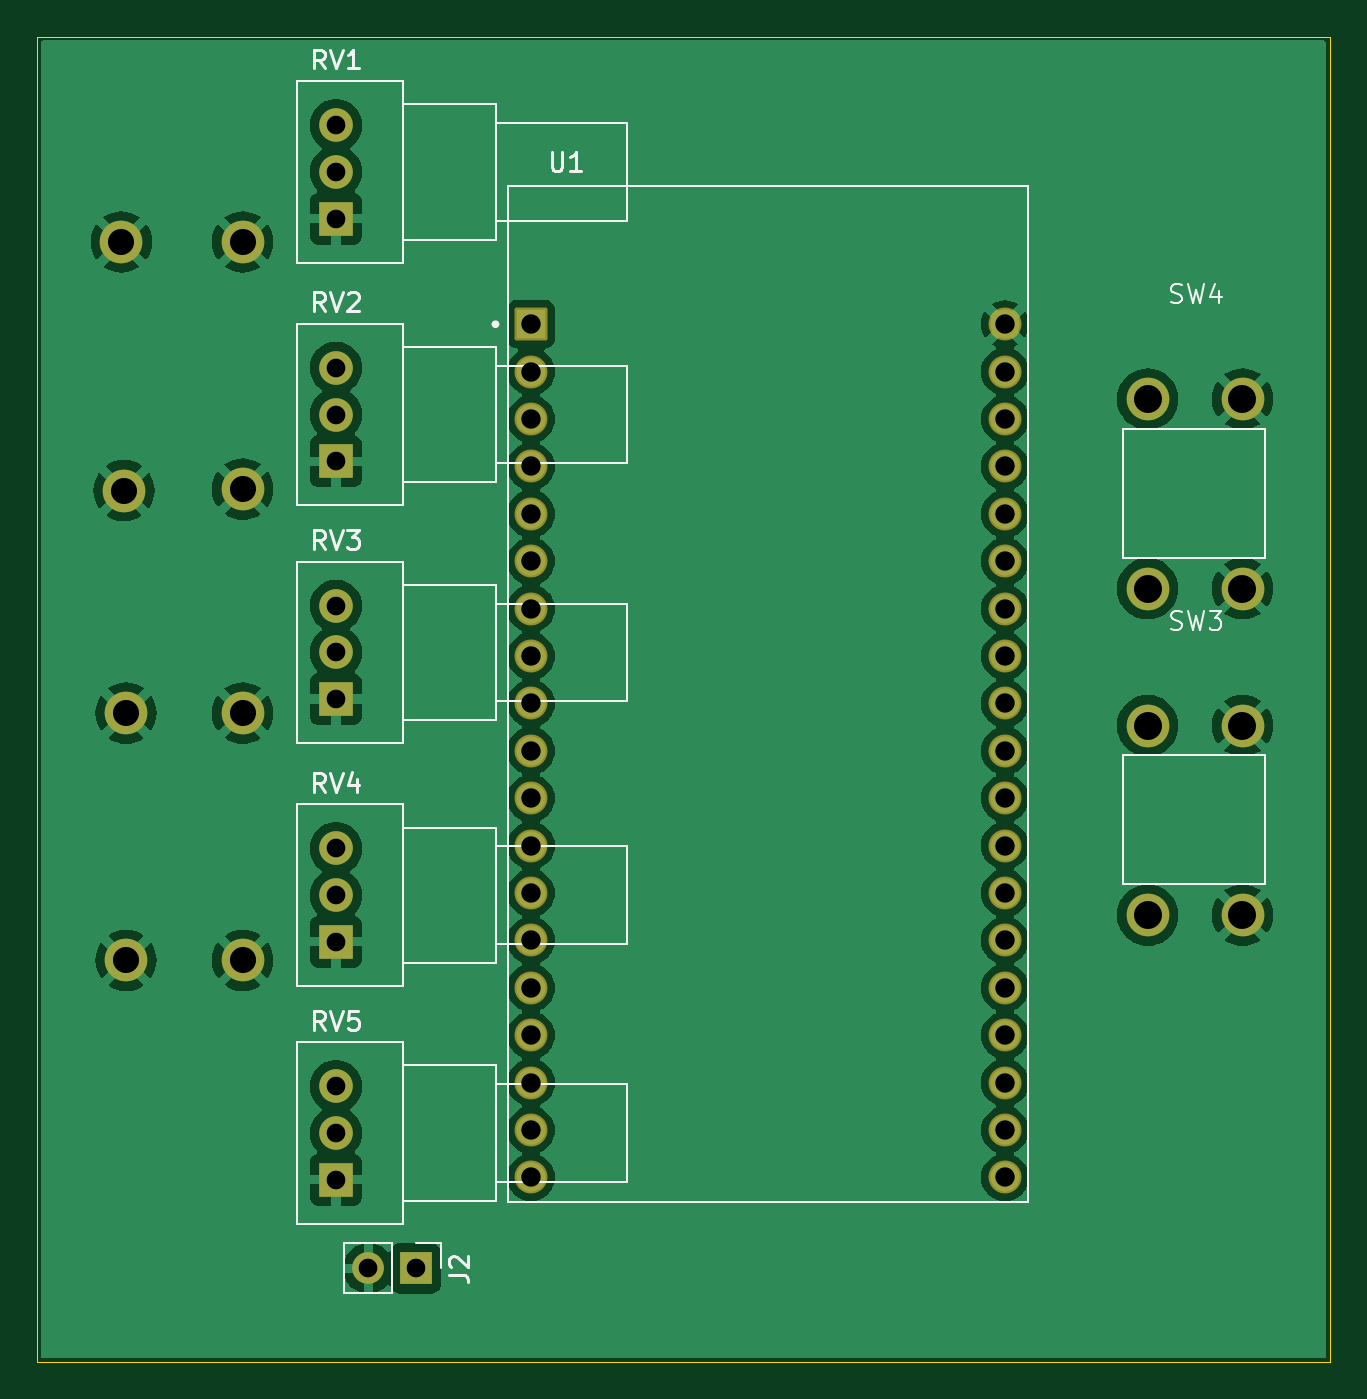
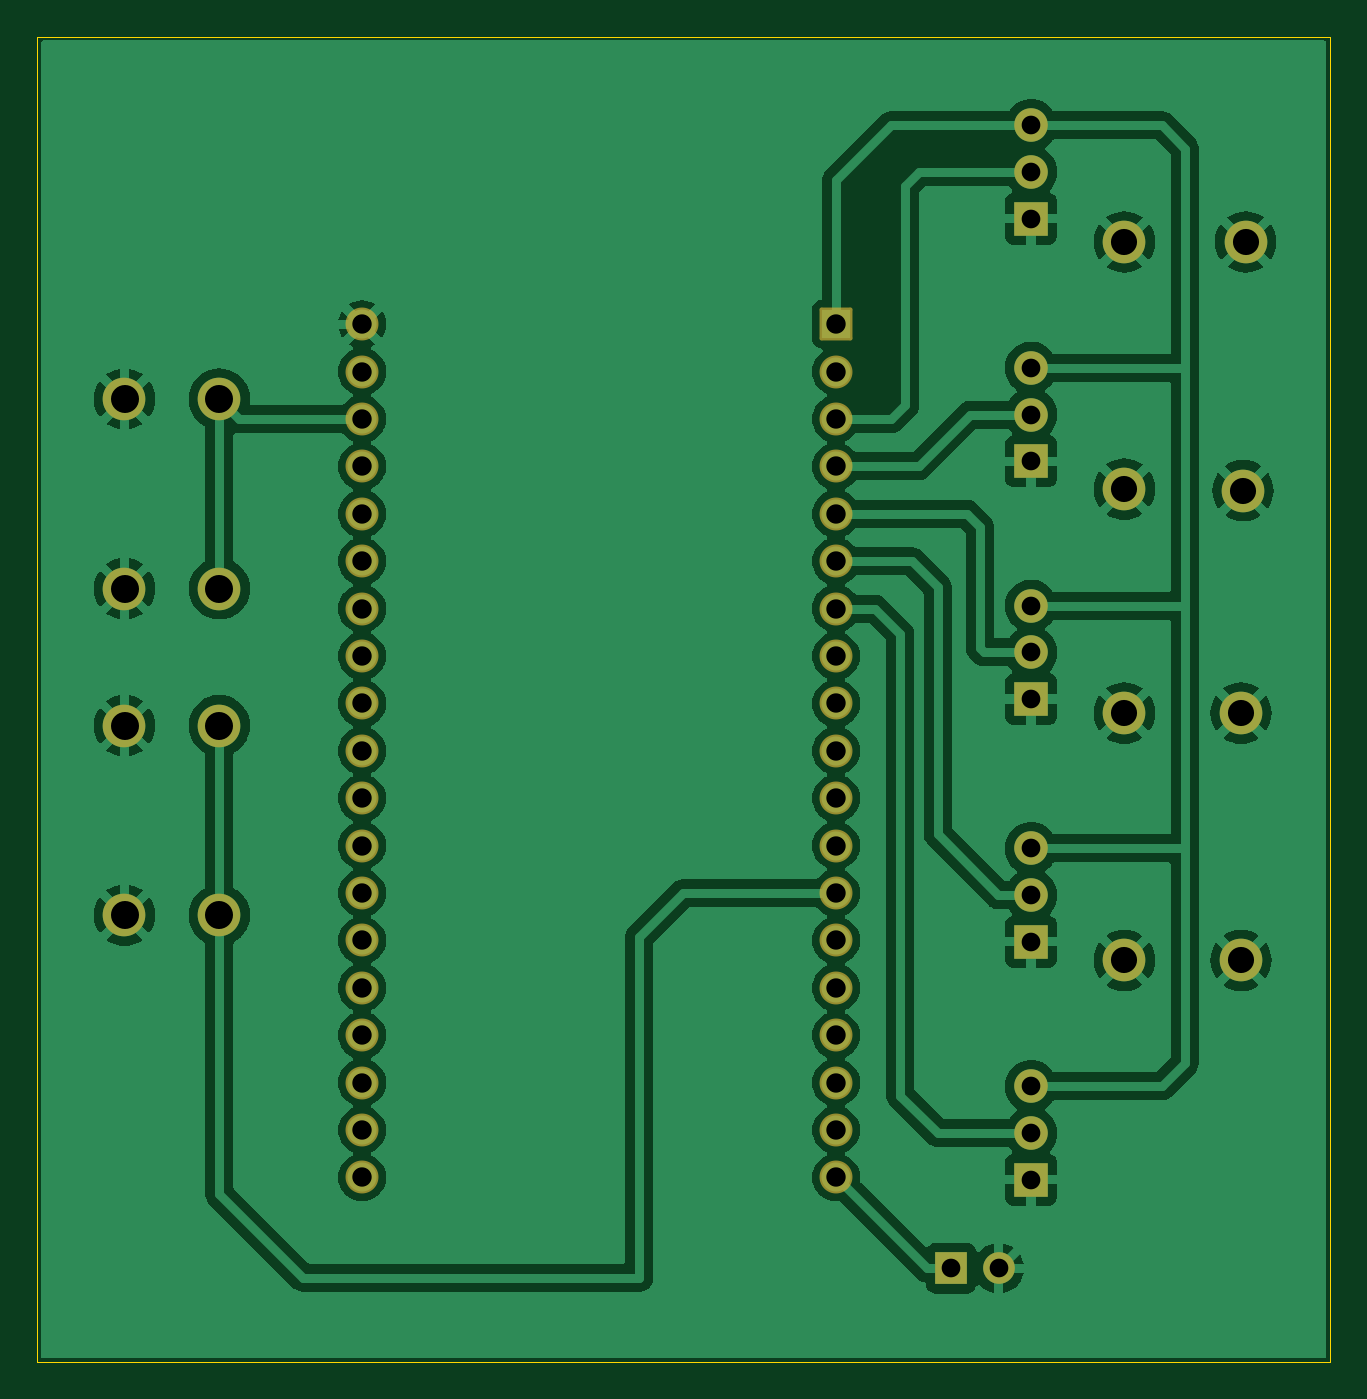
Circuit board: 11 layer files. Board 69.2 x 71.0 mm.
- bottom_copper: VR_glove-B_Cu.gbr (121854 bytes)
- bottom_mask: VR_glove-B_Mask.gbr (3414 bytes)
- paste: VR_glove-B_Paste.gbr (451 bytes)
- bottom_silk: VR_glove-B_Silkscreen.gbr (452 bytes)
- outline: VR_glove-Edge_Cuts.gbr (608 bytes)
- top_copper: VR_glove-F_Cu.gbr (114523 bytes)
- top_mask: VR_glove-F_Mask.gbr (3414 bytes)
- paste: VR_glove-F_Paste.gbr (451 bytes)
- top_silk: VR_glove-F_Silkscreen.gbr (14284 bytes)
- drill: VR_glove-NPTH.drl (265 bytes)
- drill: VR_glove-PTH.drl (1638 bytes)

=== bottom_copper: VR_glove-B_Cu.gbr (121854 bytes, source omitted) ===
=== bottom_mask: VR_glove-B_Mask.gbr ===
%TF.GenerationSoftware,KiCad,Pcbnew,8.0.5*%
%TF.CreationDate,2024-11-17T20:05:27+09:00*%
%TF.ProjectId,VR_glove,56525f67-6c6f-4766-952e-6b696361645f,rev?*%
%TF.SameCoordinates,Original*%
%TF.FileFunction,Soldermask,Bot*%
%TF.FilePolarity,Negative*%
%FSLAX46Y46*%
G04 Gerber Fmt 4.6, Leading zero omitted, Abs format (unit mm)*
G04 Created by KiCad (PCBNEW 8.0.5) date 2024-11-17 20:05:27*
%MOMM*%
%LPD*%
G01*
G04 APERTURE LIST*
G04 Aperture macros list*
%AMRoundRect*
0 Rectangle with rounded corners*
0 $1 Rounding radius*
0 $2 $3 $4 $5 $6 $7 $8 $9 X,Y pos of 4 corners*
0 Add a 4 corners polygon primitive as box body*
4,1,4,$2,$3,$4,$5,$6,$7,$8,$9,$2,$3,0*
0 Add four circle primitives for the rounded corners*
1,1,$1+$1,$2,$3*
1,1,$1+$1,$4,$5*
1,1,$1+$1,$6,$7*
1,1,$1+$1,$8,$9*
0 Add four rect primitives between the rounded corners*
20,1,$1+$1,$2,$3,$4,$5,0*
20,1,$1+$1,$4,$5,$6,$7,0*
20,1,$1+$1,$6,$7,$8,$9,0*
20,1,$1+$1,$8,$9,$2,$3,0*%
G04 Aperture macros list end*
%ADD10RoundRect,0.102000X-0.780000X-0.780000X0.780000X-0.780000X0.780000X0.780000X-0.780000X0.780000X0*%
%ADD11C,1.764000*%
%ADD12C,2.286000*%
%ADD13C,1.800000*%
%ADD14R,1.800000X1.800000*%
%ADD15O,1.700000X1.700000*%
%ADD16R,1.700000X1.700000*%
G04 APERTURE END LIST*
D10*
%TO.C,U1*%
X144200000Y-61660000D03*
D11*
X144200000Y-64200000D03*
X144200000Y-66740000D03*
X144200000Y-69280000D03*
X144200000Y-71820000D03*
X144200000Y-74360000D03*
X144200000Y-76900000D03*
X144200000Y-79440000D03*
X144200000Y-81980000D03*
X144200000Y-84520000D03*
X144200000Y-87060000D03*
X144200000Y-89600000D03*
X144200000Y-92140000D03*
X144200000Y-94680000D03*
X144200000Y-97220000D03*
X144200000Y-99760000D03*
X144200000Y-102300000D03*
X144200000Y-104840000D03*
X144200000Y-107380000D03*
X169600000Y-61660000D03*
X169600000Y-64200000D03*
X169600000Y-66740000D03*
X169600000Y-69280000D03*
X169600000Y-71820000D03*
X169600000Y-74360000D03*
X169600000Y-76900000D03*
X169600000Y-79440000D03*
X169600000Y-81980000D03*
X169600000Y-84520000D03*
X169600000Y-87060000D03*
X169600000Y-89600000D03*
X169600000Y-92140000D03*
X169600000Y-94680000D03*
X169600000Y-97220000D03*
X169600000Y-99760000D03*
X169600000Y-102300000D03*
X169600000Y-104840000D03*
X169600000Y-107380000D03*
%TD*%
D12*
%TO.C,J9*%
X128750000Y-57250000D03*
%TD*%
D13*
%TO.C,RV1*%
X133750000Y-51000000D03*
X133750000Y-53500000D03*
D14*
X133750000Y-56000000D03*
%TD*%
D12*
%TO.C,J7*%
X128750000Y-70500000D03*
%TD*%
%TO.C,J1*%
X122500000Y-82500000D03*
%TD*%
%TO.C,J6*%
X128750000Y-82500000D03*
%TD*%
%TO.C,J5*%
X122250000Y-57250000D03*
%TD*%
%TO.C,SW3*%
X177250000Y-83170000D03*
X177250000Y-93330000D03*
X182330000Y-83170000D03*
X182330000Y-93330000D03*
%TD*%
%TO.C,J3*%
X122392000Y-70572000D03*
%TD*%
%TO.C,J4*%
X128750000Y-95750000D03*
%TD*%
D14*
%TO.C,RV2*%
X133750000Y-69000000D03*
D13*
X133750000Y-66500000D03*
X133750000Y-64000000D03*
%TD*%
D15*
%TO.C,J2*%
X135485000Y-112250000D03*
D16*
X138025000Y-112250000D03*
%TD*%
D12*
%TO.C,J8*%
X122500000Y-95750000D03*
%TD*%
%TO.C,SW4*%
X177250000Y-65670000D03*
X177250000Y-75830000D03*
X182330000Y-65670000D03*
X182330000Y-75830000D03*
%TD*%
D14*
%TO.C,RV5*%
X133750000Y-107500000D03*
D13*
X133750000Y-105000000D03*
X133750000Y-102500000D03*
%TD*%
D14*
%TO.C,RV4*%
X133750000Y-94750000D03*
D13*
X133750000Y-92250000D03*
X133750000Y-89750000D03*
%TD*%
D14*
%TO.C,RV3*%
X133750000Y-81750000D03*
D13*
X133750000Y-79250000D03*
X133750000Y-76750000D03*
%TD*%
M02*

=== paste: VR_glove-B_Paste.gbr ===
%TF.GenerationSoftware,KiCad,Pcbnew,8.0.5*%
%TF.CreationDate,2024-11-17T20:05:27+09:00*%
%TF.ProjectId,VR_glove,56525f67-6c6f-4766-952e-6b696361645f,rev?*%
%TF.SameCoordinates,Original*%
%TF.FileFunction,Paste,Bot*%
%TF.FilePolarity,Positive*%
%FSLAX46Y46*%
G04 Gerber Fmt 4.6, Leading zero omitted, Abs format (unit mm)*
G04 Created by KiCad (PCBNEW 8.0.5) date 2024-11-17 20:05:27*
%MOMM*%
%LPD*%
G01*
G04 APERTURE LIST*
G04 APERTURE END LIST*
M02*

=== bottom_silk: VR_glove-B_Silkscreen.gbr ===
%TF.GenerationSoftware,KiCad,Pcbnew,8.0.5*%
%TF.CreationDate,2024-11-17T20:05:27+09:00*%
%TF.ProjectId,VR_glove,56525f67-6c6f-4766-952e-6b696361645f,rev?*%
%TF.SameCoordinates,Original*%
%TF.FileFunction,Legend,Bot*%
%TF.FilePolarity,Positive*%
%FSLAX46Y46*%
G04 Gerber Fmt 4.6, Leading zero omitted, Abs format (unit mm)*
G04 Created by KiCad (PCBNEW 8.0.5) date 2024-11-17 20:05:27*
%MOMM*%
%LPD*%
G01*
G04 APERTURE LIST*
G04 APERTURE END LIST*
M02*

=== outline: VR_glove-Edge_Cuts.gbr ===
%TF.GenerationSoftware,KiCad,Pcbnew,8.0.5*%
%TF.CreationDate,2024-11-17T20:05:27+09:00*%
%TF.ProjectId,VR_glove,56525f67-6c6f-4766-952e-6b696361645f,rev?*%
%TF.SameCoordinates,Original*%
%TF.FileFunction,Profile,NP*%
%FSLAX46Y46*%
G04 Gerber Fmt 4.6, Leading zero omitted, Abs format (unit mm)*
G04 Created by KiCad (PCBNEW 8.0.5) date 2024-11-17 20:05:27*
%MOMM*%
%LPD*%
G01*
G04 APERTURE LIST*
%TA.AperFunction,Profile*%
%ADD10C,0.050000*%
%TD*%
G04 APERTURE END LIST*
D10*
X117750000Y-46250000D02*
X187000000Y-46250000D01*
X187000000Y-117250000D01*
X117750000Y-117250000D01*
X117750000Y-46250000D01*
M02*

=== top_copper: VR_glove-F_Cu.gbr (114523 bytes, source omitted) ===
=== top_mask: VR_glove-F_Mask.gbr ===
%TF.GenerationSoftware,KiCad,Pcbnew,8.0.5*%
%TF.CreationDate,2024-11-17T20:05:27+09:00*%
%TF.ProjectId,VR_glove,56525f67-6c6f-4766-952e-6b696361645f,rev?*%
%TF.SameCoordinates,Original*%
%TF.FileFunction,Soldermask,Top*%
%TF.FilePolarity,Negative*%
%FSLAX46Y46*%
G04 Gerber Fmt 4.6, Leading zero omitted, Abs format (unit mm)*
G04 Created by KiCad (PCBNEW 8.0.5) date 2024-11-17 20:05:27*
%MOMM*%
%LPD*%
G01*
G04 APERTURE LIST*
G04 Aperture macros list*
%AMRoundRect*
0 Rectangle with rounded corners*
0 $1 Rounding radius*
0 $2 $3 $4 $5 $6 $7 $8 $9 X,Y pos of 4 corners*
0 Add a 4 corners polygon primitive as box body*
4,1,4,$2,$3,$4,$5,$6,$7,$8,$9,$2,$3,0*
0 Add four circle primitives for the rounded corners*
1,1,$1+$1,$2,$3*
1,1,$1+$1,$4,$5*
1,1,$1+$1,$6,$7*
1,1,$1+$1,$8,$9*
0 Add four rect primitives between the rounded corners*
20,1,$1+$1,$2,$3,$4,$5,0*
20,1,$1+$1,$4,$5,$6,$7,0*
20,1,$1+$1,$6,$7,$8,$9,0*
20,1,$1+$1,$8,$9,$2,$3,0*%
G04 Aperture macros list end*
%ADD10RoundRect,0.102000X-0.780000X-0.780000X0.780000X-0.780000X0.780000X0.780000X-0.780000X0.780000X0*%
%ADD11C,1.764000*%
%ADD12C,2.286000*%
%ADD13C,1.800000*%
%ADD14R,1.800000X1.800000*%
%ADD15O,1.700000X1.700000*%
%ADD16R,1.700000X1.700000*%
G04 APERTURE END LIST*
D10*
%TO.C,U1*%
X144200000Y-61660000D03*
D11*
X144200000Y-64200000D03*
X144200000Y-66740000D03*
X144200000Y-69280000D03*
X144200000Y-71820000D03*
X144200000Y-74360000D03*
X144200000Y-76900000D03*
X144200000Y-79440000D03*
X144200000Y-81980000D03*
X144200000Y-84520000D03*
X144200000Y-87060000D03*
X144200000Y-89600000D03*
X144200000Y-92140000D03*
X144200000Y-94680000D03*
X144200000Y-97220000D03*
X144200000Y-99760000D03*
X144200000Y-102300000D03*
X144200000Y-104840000D03*
X144200000Y-107380000D03*
X169600000Y-61660000D03*
X169600000Y-64200000D03*
X169600000Y-66740000D03*
X169600000Y-69280000D03*
X169600000Y-71820000D03*
X169600000Y-74360000D03*
X169600000Y-76900000D03*
X169600000Y-79440000D03*
X169600000Y-81980000D03*
X169600000Y-84520000D03*
X169600000Y-87060000D03*
X169600000Y-89600000D03*
X169600000Y-92140000D03*
X169600000Y-94680000D03*
X169600000Y-97220000D03*
X169600000Y-99760000D03*
X169600000Y-102300000D03*
X169600000Y-104840000D03*
X169600000Y-107380000D03*
%TD*%
D12*
%TO.C,J9*%
X128750000Y-57250000D03*
%TD*%
D13*
%TO.C,RV1*%
X133750000Y-51000000D03*
X133750000Y-53500000D03*
D14*
X133750000Y-56000000D03*
%TD*%
D12*
%TO.C,J7*%
X128750000Y-70500000D03*
%TD*%
%TO.C,J1*%
X122500000Y-82500000D03*
%TD*%
%TO.C,J6*%
X128750000Y-82500000D03*
%TD*%
%TO.C,J5*%
X122250000Y-57250000D03*
%TD*%
%TO.C,SW3*%
X177250000Y-83170000D03*
X177250000Y-93330000D03*
X182330000Y-83170000D03*
X182330000Y-93330000D03*
%TD*%
%TO.C,J3*%
X122392000Y-70572000D03*
%TD*%
%TO.C,J4*%
X128750000Y-95750000D03*
%TD*%
D14*
%TO.C,RV2*%
X133750000Y-69000000D03*
D13*
X133750000Y-66500000D03*
X133750000Y-64000000D03*
%TD*%
D15*
%TO.C,J2*%
X135485000Y-112250000D03*
D16*
X138025000Y-112250000D03*
%TD*%
D12*
%TO.C,J8*%
X122500000Y-95750000D03*
%TD*%
%TO.C,SW4*%
X177250000Y-65670000D03*
X177250000Y-75830000D03*
X182330000Y-65670000D03*
X182330000Y-75830000D03*
%TD*%
D14*
%TO.C,RV5*%
X133750000Y-107500000D03*
D13*
X133750000Y-105000000D03*
X133750000Y-102500000D03*
%TD*%
D14*
%TO.C,RV4*%
X133750000Y-94750000D03*
D13*
X133750000Y-92250000D03*
X133750000Y-89750000D03*
%TD*%
D14*
%TO.C,RV3*%
X133750000Y-81750000D03*
D13*
X133750000Y-79250000D03*
X133750000Y-76750000D03*
%TD*%
M02*

=== paste: VR_glove-F_Paste.gbr ===
%TF.GenerationSoftware,KiCad,Pcbnew,8.0.5*%
%TF.CreationDate,2024-11-17T20:05:27+09:00*%
%TF.ProjectId,VR_glove,56525f67-6c6f-4766-952e-6b696361645f,rev?*%
%TF.SameCoordinates,Original*%
%TF.FileFunction,Paste,Top*%
%TF.FilePolarity,Positive*%
%FSLAX46Y46*%
G04 Gerber Fmt 4.6, Leading zero omitted, Abs format (unit mm)*
G04 Created by KiCad (PCBNEW 8.0.5) date 2024-11-17 20:05:27*
%MOMM*%
%LPD*%
G01*
G04 APERTURE LIST*
G04 APERTURE END LIST*
M02*

=== top_silk: VR_glove-F_Silkscreen.gbr (14284 bytes, source omitted) ===
=== drill: VR_glove-NPTH.drl ===
M48
; DRILL file {KiCad 8.0.5} date 2024-11-17T20:05:28+0900
; FORMAT={-:-/ absolute / inch / decimal}
; #@! TF.CreationDate,2024-11-17T20:05:28+09:00
; #@! TF.GenerationSoftware,Kicad,Pcbnew,8.0.5
; #@! TF.FileFunction,NonPlated,1,2,NPTH
FMAT,2
INCH
%
G90
G05
M30

=== drill: VR_glove-PTH.drl ===
M48
; DRILL file {KiCad 8.0.5} date 2024-11-17T20:05:28+0900
; FORMAT={-:-/ absolute / inch / decimal}
; #@! TF.CreationDate,2024-11-17T20:05:28+09:00
; #@! TF.GenerationSoftware,Kicad,Pcbnew,8.0.5
; #@! TF.FileFunction,Plated,1,2,PTH
FMAT,2
INCH
; #@! TA.AperFunction,Plated,PTH,ComponentDrill
T1C0.0394
; #@! TA.AperFunction,Plated,PTH,ComponentDrill
T2C0.0409
; #@! TA.AperFunction,Plated,PTH,ComponentDrill
T3C0.0551
; #@! TA.AperFunction,Plated,PTH,ComponentDrill
T4C0.0591
%
G90
G05
T1
X5.2657Y-2.0079
X5.2657Y-2.1063
X5.2657Y-2.2047
X5.2657Y-2.5197
X5.2657Y-2.6181
X5.2657Y-2.7165
X5.2657Y-3.0217
X5.2657Y-3.1201
X5.2657Y-3.2185
X5.2657Y-3.5335
X5.2657Y-3.6319
X5.2657Y-3.7303
X5.2657Y-4.0354
X5.2657Y-4.1339
X5.2657Y-4.2323
X5.3341Y-4.4193
X5.4341Y-4.4193
T2
X5.6772Y-2.4276
X5.6772Y-2.5276
X5.6772Y-2.6276
X5.6772Y-2.7276
X5.6772Y-2.8276
X5.6772Y-2.9276
X5.6772Y-3.0276
X5.6772Y-3.1276
X5.6772Y-3.2276
X5.6772Y-3.3276
X5.6772Y-3.4276
X5.6772Y-3.5276
X5.6772Y-3.6276
X5.6772Y-3.7276
X5.6772Y-3.8276
X5.6772Y-3.9276
X5.6772Y-4.0276
X5.6772Y-4.1276
X5.6772Y-4.2276
X6.6772Y-2.4276
X6.6772Y-2.5276
X6.6772Y-2.6276
X6.6772Y-2.7276
X6.6772Y-2.8276
X6.6772Y-2.9276
X6.6772Y-3.0276
X6.6772Y-3.1276
X6.6772Y-3.2276
X6.6772Y-3.3276
X6.6772Y-3.4276
X6.6772Y-3.5276
X6.6772Y-3.6276
X6.6772Y-3.7276
X6.6772Y-3.8276
X6.6772Y-3.9276
X6.6772Y-4.0276
X6.6772Y-4.1276
X6.6772Y-4.2276
T3
X4.813Y-2.2539
X4.8186Y-2.7784
X4.8228Y-3.248
X4.8228Y-3.7697
X5.0689Y-2.2539
X5.0689Y-2.7756
X5.0689Y-3.248
X5.0689Y-3.7697
T4
X6.9783Y-2.5854
X6.9783Y-2.9854
X6.9783Y-3.2744
X6.9783Y-3.6744
X7.1783Y-2.5854
X7.1783Y-2.9854
X7.1783Y-3.2744
X7.1783Y-3.6744
M30

